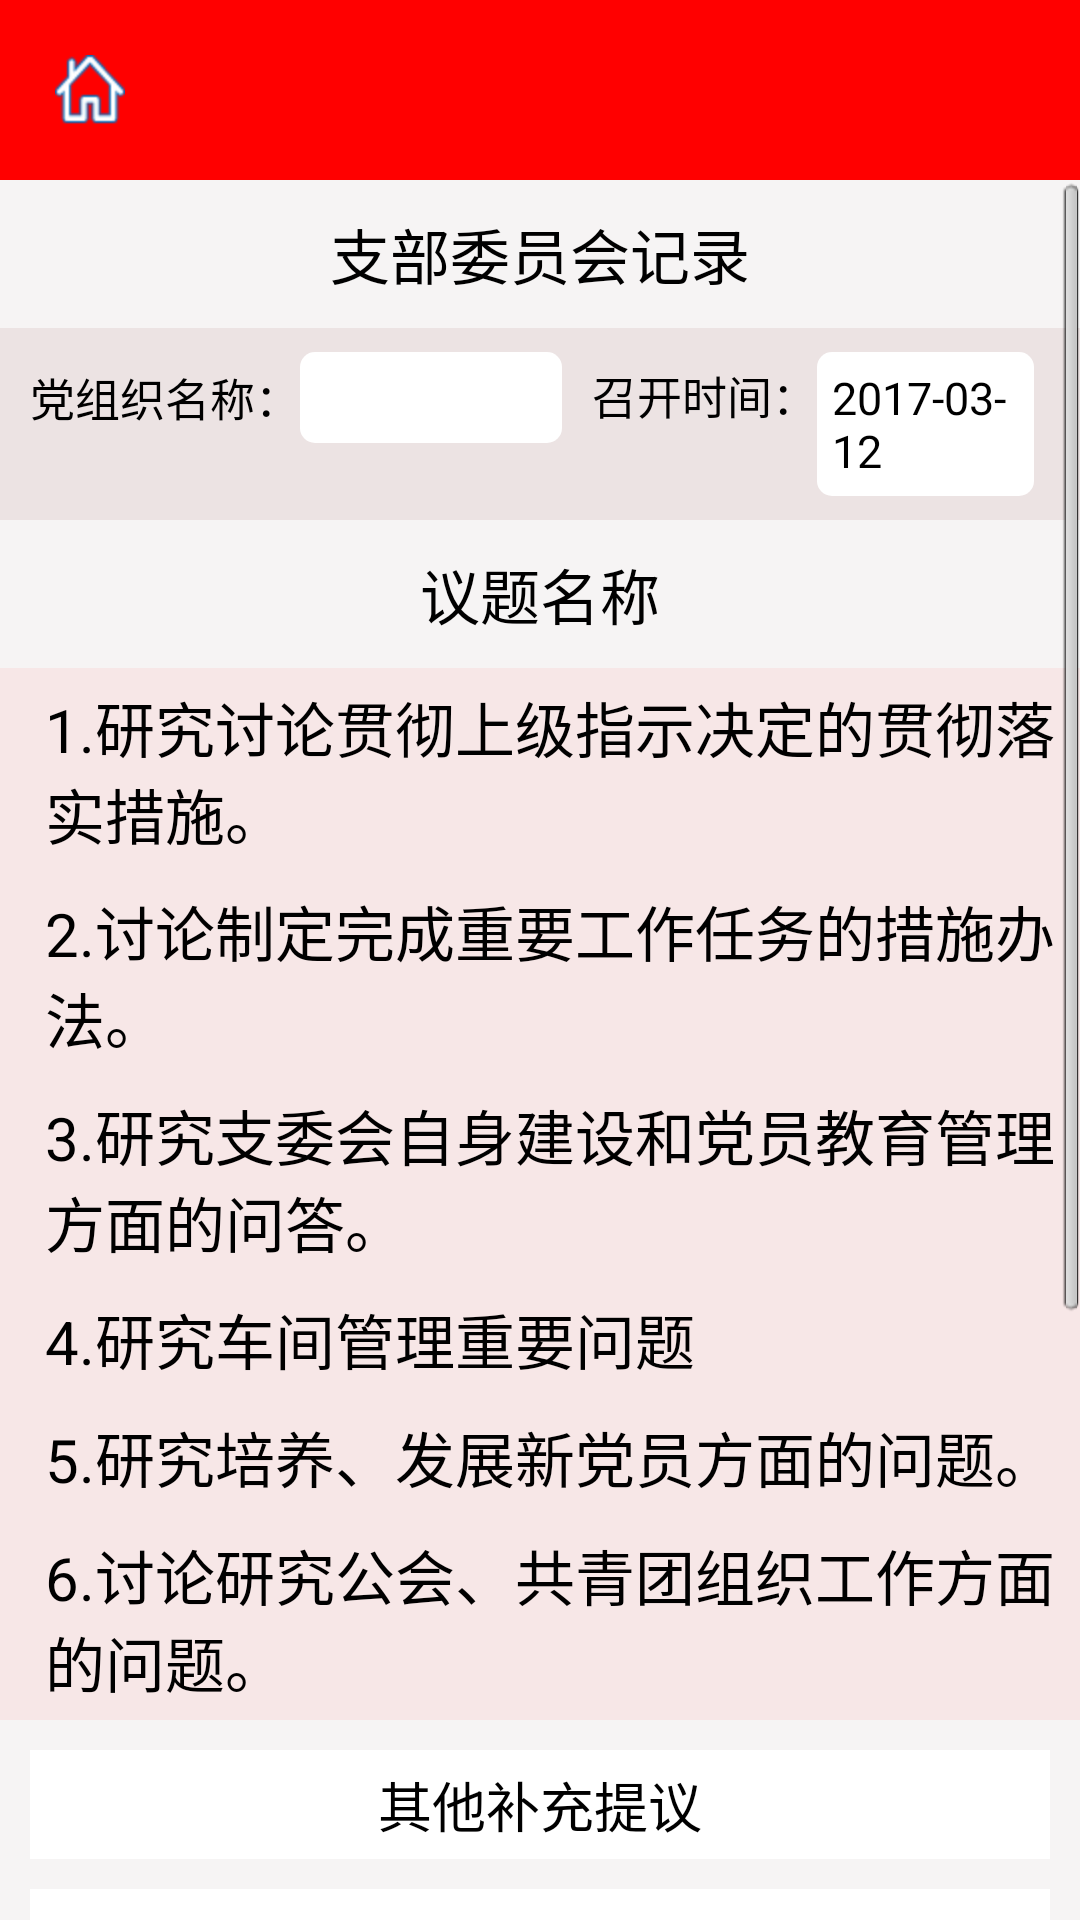

Produce the Android XML layout that renders to this screen, including the resource entries it uses.
<!-- AndroidManifest.xml: application theme AppTheme -->
<!-- res/layout/activity_zwh_detail.xml -->
<?xml version="1.0" encoding="utf-8"?>
<LinearLayout xmlns:android="http://schemas.android.com/apk/res/android"
    android:orientation="vertical"
    android:layout_width="match_parent"
    android:background="#66E8E4E4"
    android:layout_height="match_parent">
    <include
        android:id="@+id/web_reg_title"
        android:layout_width="match_parent"
        android:layout_height="wrap_content"
        layout="@layout/activity_toolbar"/>

    <ScrollView

        android:layout_width="match_parent"
        android:layout_height="match_parent">
       <LinearLayout
           android:layout_width="match_parent"
           android:orientation="vertical"
           android:layout_height="wrap_content">
           <TextView
               android:layout_width="match_parent"
               android:layout_height="wrap_content"
               android:text="支部委员会记录"
               android:gravity="center"
               android:padding="10dp"
               android:textSize="20sp"
               android:textColor="#000"
               />
           <LinearLayout
               android:background="#ece3e3"
               android:orientation="horizontal"
               android:layout_width="match_parent"
               android:layout_height="wrap_content">

               <LinearLayout
                   android:layout_marginTop="8dp"
                   android:layout_marginBottom="8dp"
                   android:layout_marginLeft="10dp"
                   android:layout_width="0dp"
                   android:layout_weight="1.2"
                   android:layout_height="wrap_content">
                <TextView
                    android:layout_width="wrap_content"
                    android:layout_height="wrap_content"
                    android:text="党组织名称："
                    android:layout_gravity="center"
                    android:textColor="#000"
                    android:textSize="15sp"
                    />
                   <TextView
                       android:id="@+id/dzzmc_edit"
                       android:background="@drawable/layout_bg"
                       android:layout_width="match_parent"
                       android:layout_height="wrap_content"
                       android:text=""
                       android:padding="5dp"
                       android:textColor="#000"
                       android:textSize="15sp"
                       />

               </LinearLayout>


               <LinearLayout
                   android:layout_marginTop="8dp"
                   android:layout_marginBottom="8dp"
                   android:layout_marginLeft="10dp"
                   android:layout_width="0dp"
                   android:layout_weight="1.1"
                   android:layout_gravity="center"
                   android:layout_height="wrap_content">
                   <TextView
                       android:layout_width="wrap_content"
                       android:layout_height="wrap_content"
                       android:text="召开时间："
                       android:textColor="#000"
                       android:textSize="15sp"
                       />
                   <TextView
                       android:id="@+id/zkrq_text"
                       android:background="@drawable/layout_bg"
                       android:layout_width="match_parent"
                       android:layout_marginRight="15dp"
                       android:layout_height="wrap_content"
                       android:text="2017-03-12"
                       android:padding="5dp"
                       android:textColor="#000"
                       android:textSize="15sp"
                       />

               </LinearLayout>

           </LinearLayout>


           <TextView
               android:layout_width="match_parent"
               android:layout_height="wrap_content"
               android:text="议题名称"
               android:gravity="center"
               android:padding="10dp"
               android:textSize="20sp"
               android:textColor="#000"
               />
           <LinearLayout
               android:layout_width="match_parent"
               android:orientation="vertical"
               android:background="#f7e7e7"
               android:layout_height="wrap_content">
               <TextView
                   android:padding="5dp"
                   android:layout_marginLeft="10dp"
                   android:id="@+id/check1"
                   android:layout_width="match_parent"
                   android:layout_height="wrap_content"
                   android:textSize="20sp"
                   android:textColor="#000"
                   android:text="1.研究讨论贯彻上级指示决定的贯彻落实措施。"
                   />
               <TextView
                   android:padding="5dp"
                   android:layout_marginLeft="10dp"
                   android:id="@+id/check2"
                   android:layout_width="match_parent"
                   android:layout_height="wrap_content"
                   android:textSize="20sp"
                   android:textColor="#000"
                   android:text="2.讨论制定完成重要工作任务的措施办法。"
                   />
               <TextView
                   android:padding="5dp"
                   android:layout_marginLeft="10dp"
                   android:id="@+id/check3"
                   android:layout_width="match_parent"
                   android:layout_height="wrap_content"
                   android:textSize="20sp"
                   android:textColor="#000"
                   android:text="3.研究支委会自身建设和党员教育管理方面的问答。"
                   />
               <TextView
                   android:padding="5dp"
                   android:layout_marginLeft="10dp"
                   android:id="@+id/check4"
                   android:layout_width="match_parent"
                   android:layout_height="wrap_content"
                   android:textSize="20sp"
                   android:textColor="#000"
                   android:text="4.研究车间管理重要问题"
                   />
               <TextView
                   android:padding="5dp"
                   android:layout_marginLeft="10dp"
                   android:id="@+id/check5"
                   android:layout_width="match_parent"
                   android:layout_height="wrap_content"
                   android:textSize="20sp"
                   android:textColor="#000"
                   android:text="5.研究培养、发展新党员方面的问题。"
                   />
               <TextView
                   android:padding="5dp"
                   android:layout_marginLeft="10dp"
                   android:id="@+id/check6"
                   android:layout_width="match_parent"
                   android:layout_height="wrap_content"
                   android:textSize="20sp"
                   android:textColor="#000"
                   android:text="6.讨论研究公会、共青团组织工作方面的问题。"
                   />

           </LinearLayout>

           <LinearLayout
               android:layout_marginTop="10dp"
               android:focusable="true"
               android:focusableInTouchMode="true"
               android:layout_width="match_parent"
               android:orientation="vertical"
               android:layout_height="wrap_content">
               <TextView
                   android:id="@+id/other_text"
                   android:background="#fff"
                   android:layout_width="match_parent"
                   android:layout_height="wrap_content"
                   android:textColor="#000"
                   android:textSize="18sp"
                   android:text="@string/qtbcty"
                   android:paddingLeft="10dp"
                   android:gravity="center"
                   android:paddingTop="5dp"
                   android:paddingBottom="5dp"
                   android:layout_marginLeft="10dp"
                   android:layout_marginRight="10dp"
                   android:paddingRight="10dp"
                   />
               <TextView
                   android:id="@+id/other_edit"
                   android:background="#fff"
                   android:padding="6dp"
                   android:layout_width="match_parent"
                   android:layout_height="wrap_content"
                   android:minHeight="120dp"
                   android:hint="@string/qtbcty_content"
                   android:gravity="start"
                   android:textSize="16sp"
                   android:layout_margin="10dp"/>
           </LinearLayout>
           <LinearLayout
               android:background="#fff"
               android:layout_marginTop="10dp"
               android:layout_width="match_parent"
               android:orientation="horizontal"
               android:layout_height="180dp">

               <FrameLayout
                   android:layout_margin="10dp"
                   android:layout_width="0dp"
                   android:layout_weight="1"
                   android:layout_height="wrap_content">
                   <ImageView
                       android:id="@+id/picture_view"
                       android:layout_width="wrap_content"
                       android:layout_height="wrap_content"
                       android:layout_gravity="center"
                       android:scaleType="centerCrop"
                       android:src="@mipmap/tx"
                       />


               </FrameLayout>

               <FrameLayout
                   android:layout_margin="10dp"
                   android:layout_width="0dp"
                   android:layout_weight="1"
                   android:layout_height="wrap_content">
                   <ImageView
                       android:id="@+id/ly_view"
                       android:layout_width="wrap_content"
                       android:layout_height="wrap_content"
                       android:scaleType="centerCrop"
                       android:layout_gravity="center"
                       android:src="@mipmap/sb"
                       />
                   <LinearLayout
                       android:id="@+id/cs_yp"
                       android:background="@drawable/corners_red"
                       android:layout_gravity="center"
                       android:layout_width="wrap_content"
                       android:layout_height="wrap_content">
                       <TextView
                           android:id="@+id/ly_text"
                           android:layout_width="wrap_content"
                           android:layout_height="wrap_content"
                           android:text="播放录音"
                           android:paddingLeft="25dp"
                           android:paddingRight="25dp"
                           android:paddingBottom="6dp"
                           android:layout_marginTop="6dp"
                           android:textColor="#fff"
                           />

                   </LinearLayout>
               </FrameLayout>
           </LinearLayout>







       </LinearLayout>


    </ScrollView>

    <include
        android:id="@+id/event_report_toolbar"
        android:layout_width="match_parent"
        android:layout_height="wrap_content"
        layout="@layout/activity_toolbar"
        />


</LinearLayout>
<!-- res/layout/activity_toolbar.xml (included above) -->
<?xml version="1.0" encoding="utf-8"?>
<FrameLayout xmlns:android="http://schemas.android.com/apk/res/android"
    android:id="@+id/toolbar_ly"
    android:layout_width="match_parent"
    android:layout_height="wrap_content"

    android:background="#ff0000">

    <ImageView
        android:id="@+id/toolbar_left_back_btn"
        android:layout_width="60dp"
        android:layout_height="60dp"
        android:contentDescription="@string/return_text"
        android:scaleType="center"
        android:src="@mipmap/zhuye_83" />

    <TextView
        android:id="@+id/toolbar_title_text"
        android:layout_width="wrap_content"
        android:layout_height="wrap_content"
        android:layout_gravity="center_horizontal|center_vertical"
        android:gravity="center_horizontal"
        android:textColor="#ffffff"
        android:textSize="20sp" />

    <ImageView
        android:id="@+id/toolbar_right_btn"
        android:layout_width="50dp"
        android:layout_height="50dp"
        android:layout_gravity="end|center_vertical"
        android:contentDescription="@null"
        android:scaleType="center"/>

    <Button
        android:id="@+id/toolbar_right_button"
        android:layout_width="80dp"
        android:layout_height="40dp"
        android:layout_gravity="end|center_vertical"
        android:layout_marginRight="5dp"
        android:layout_marginEnd="5dp"
        android:ellipsize="end"
        android:background="@android:color/transparent"
        android:textColor="#ffffff"
        android:textSize="18sp"
        android:visibility="gone" />

</FrameLayout>
<!-- resources referenced by this layout -->
<resources>
  <!-- drawable corners_red (drawable) -->
  <?xml version="1.0" encoding="utf-8"?>
  <shape xmlns:android="http://schemas.android.com/apk/res/android">
      <solid android:color="#f9030b"/>
      <corners android:topLeftRadius="0dp"
          android:topRightRadius="0dp"
          android:bottomLeftRadius="0dp"
          android:bottomRightRadius="0dp"/>
  </shape>
  <!-- drawable layout_bg (drawable) -->
  <?xml version="1.0" encoding="utf-8"?>
  <shape xmlns:android="http://schemas.android.com/apk/res/android">
      <solid android:color="#ffffff" />
      <corners android:topLeftRadius="5dp"
               android:topRightRadius="5dp"
               android:bottomRightRadius="5dp"
               android:bottomLeftRadius="5dp"/>
  </shape>
  <!-- mipmap sb: png bitmap (mipmap-hdpi, 33099 bytes) -->
  <!-- mipmap tx: png bitmap (mipmap-hdpi, 7519 bytes) -->
  <!-- mipmap zhuye_83: png bitmap (mipmap-hdpi, 1144 bytes) -->
  <string name="qtbcty">其他补充提议</string>
  <string name="qtbcty_content">其他补充提议</string>
  <string name="return_text">返回</string>
  <style name="AppTheme" parent="ActivityTheme" />
  <style name="ActivityTheme" parent="android:Theme.Light">
  
          <item name="android:windowIsTranslucent">true</item>
          <item name="android:windowNoTitle">true</item>
      </style>
</resources>
